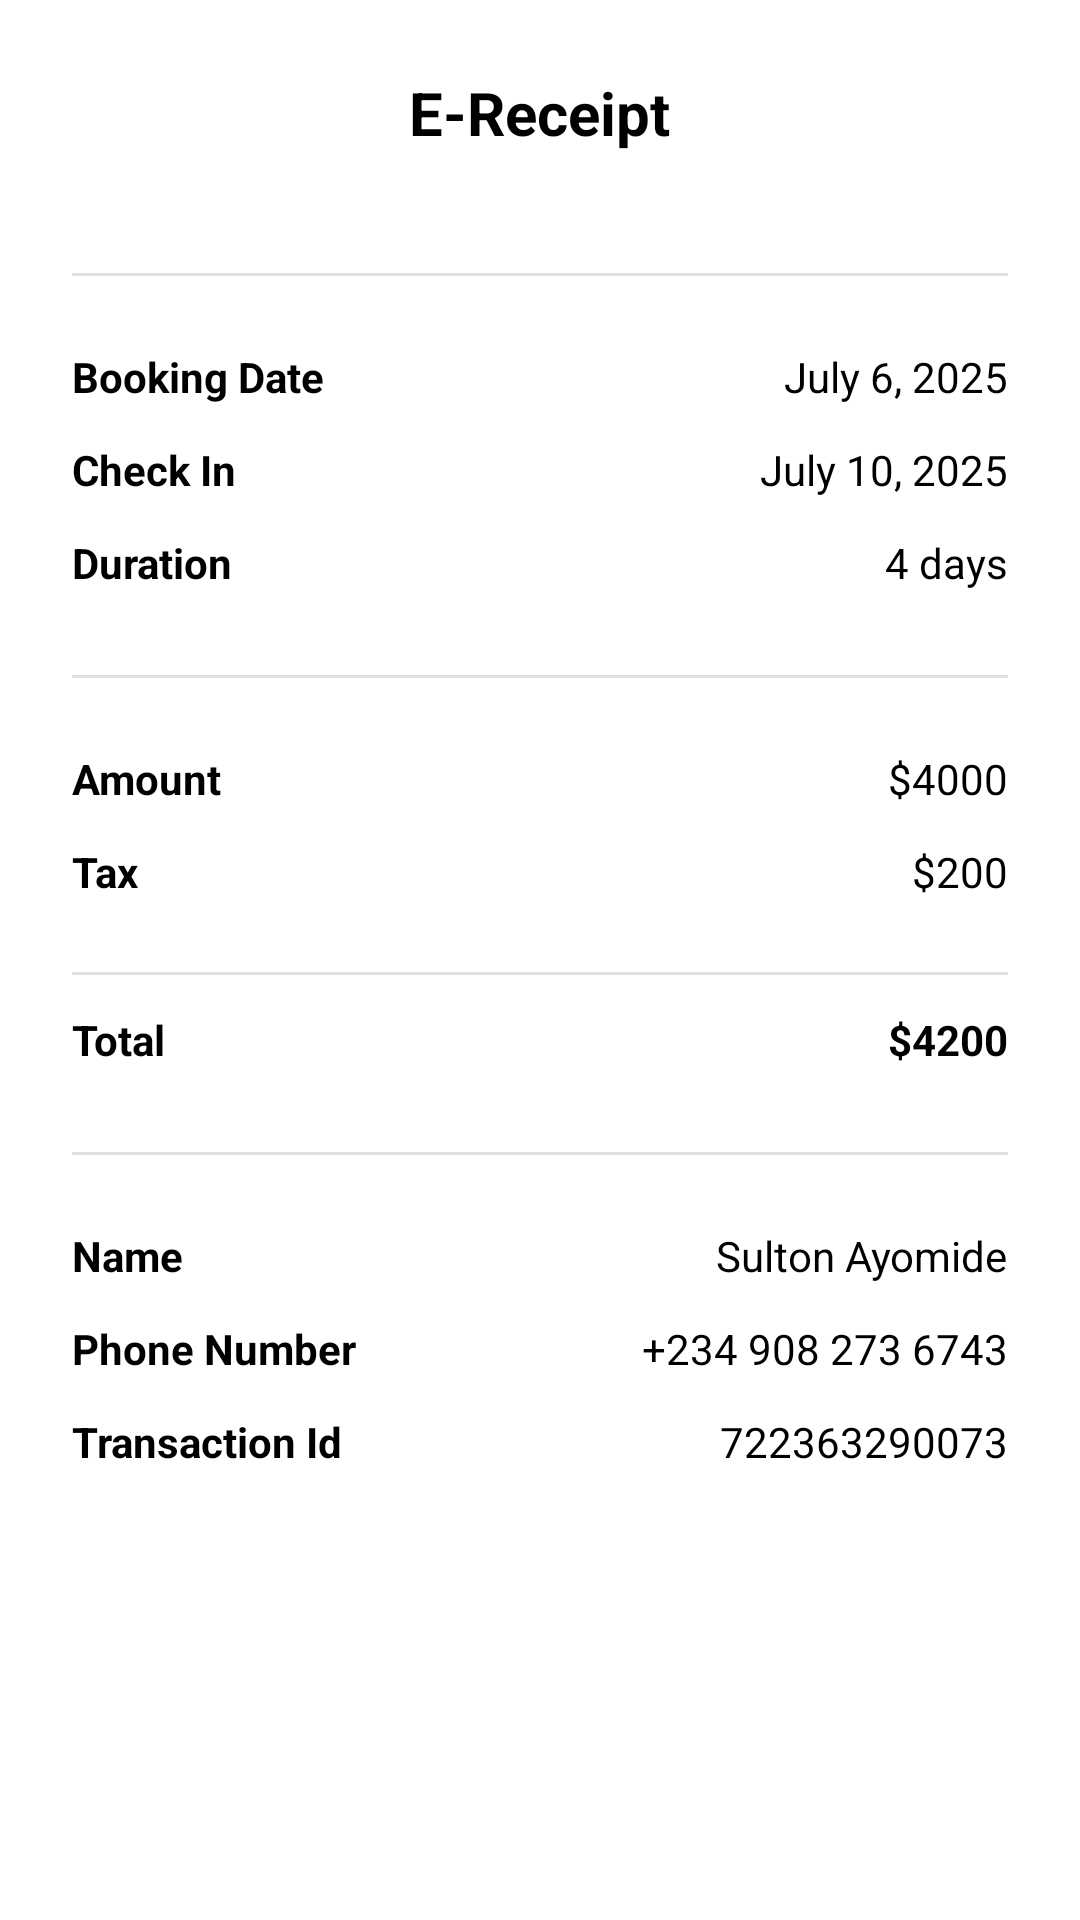

Write the Android layout XML for this screen, with the resource values it uses.
<!-- AndroidManifest.xml: application theme Theme.DeCasaApps -->
<!-- res/layout/activity_ereceipt.xml -->
<?xml version="1.0" encoding="utf-8"?>
<LinearLayout xmlns:android="http://schemas.android.com/apk/res/android"
    xmlns:app="http://schemas.android.com/apk/res-auto"
    xmlns:tools="http://schemas.android.com/tools"
    android:layout_width="match_parent"
    android:layout_height="match_parent"
    android:orientation="vertical"
    android:background="#FFFFFF"
    android:padding="24dp"
    tools:context=".EReceiptActivity">

    
    <RelativeLayout
        android:layout_width="match_parent"
        android:layout_height="wrap_content"
        android:layout_marginBottom="40dp">

        <ImageView
            android:id="@+id/btnBack"
            android:layout_width="24dp"
            android:layout_height="24dp"
            android:layout_centerVertical="true"
            android:src="@drawable/ic_back_arrow"
            app:tint="#000000" />

        <TextView
            android:layout_width="wrap_content"
            android:layout_height="wrap_content"
            android:layout_centerInParent="true"
            android:text="E-Receipt"
            android:textColor="#000000"
            android:textSize="20sp"
            android:textStyle="bold" />
    </RelativeLayout>
    
    <View
        android:layout_width="match_parent"
        android:layout_height="1dp"
        android:background="#E0E0E0"
        android:layout_marginBottom="24dp"/>

    
    <LinearLayout
        android:layout_width="match_parent"
        android:layout_height="wrap_content"
        android:orientation="vertical"
        android:layout_marginBottom="16dp">
        
        <LinearLayout
            android:layout_width="match_parent"
            android:layout_height="wrap_content"
            android:orientation="horizontal"
            android:layout_marginBottom="12dp">
            <TextView android:layout_width="0dp" android:layout_weight="1" android:layout_height="wrap_content" android:text="Booking Date" android:textColor="#000000" android:textStyle="bold"/>
            <TextView android:id="@+id/tvReceiptDate" android:layout_width="wrap_content" android:layout_height="wrap_content" android:text="July 6, 2025" android:textColor="#000000"/>
        </LinearLayout>
        
        <LinearLayout
            android:layout_width="match_parent"
            android:layout_height="wrap_content"
            android:orientation="horizontal"
            android:layout_marginBottom="12dp">
            <TextView android:layout_width="0dp" android:layout_weight="1" android:layout_height="wrap_content" android:text="Check In" android:textColor="#000000" android:textStyle="bold"/>
            <TextView android:id="@+id/tvReceiptCheckIn" android:layout_width="wrap_content" android:layout_height="wrap_content" android:text="July 10, 2025" android:textColor="#000000"/>
        </LinearLayout>
        
        <LinearLayout
            android:layout_width="match_parent"
            android:layout_height="wrap_content"
            android:orientation="horizontal"
            android:layout_marginBottom="12dp">
            <TextView android:layout_width="0dp" android:layout_weight="1" android:layout_height="wrap_content" android:text="Duration" android:textColor="#000000" android:textStyle="bold"/>
            <TextView android:id="@+id/tvReceiptDuration" android:layout_width="wrap_content" android:layout_height="wrap_content" android:text="4 days" android:textColor="#000000"/>
        </LinearLayout>
    </LinearLayout>

    <View
        android:layout_width="match_parent"
        android:layout_height="1dp"
        android:background="#E0E0E0"
        android:layout_marginBottom="24dp"/>

    
    <LinearLayout
        android:layout_width="match_parent"
        android:layout_height="wrap_content"
        android:orientation="vertical"
        android:layout_marginBottom="16dp">

        <LinearLayout
            android:layout_width="match_parent"
            android:layout_height="wrap_content"
            android:orientation="horizontal"
            android:layout_marginBottom="12dp">
            <TextView android:layout_width="0dp" android:layout_weight="1" android:layout_height="wrap_content" android:text="Amount" android:textColor="#000000" android:textStyle="bold"/>
            <TextView android:id="@+id/tvReceiptAmount" android:layout_width="wrap_content" android:layout_height="wrap_content" android:text="$4000" android:textColor="#000000"/>
        </LinearLayout>
        
        <LinearLayout
            android:layout_width="match_parent"
            android:layout_height="wrap_content"
            android:orientation="horizontal"
            android:layout_marginBottom="12dp">
            <TextView android:layout_width="0dp" android:layout_weight="1" android:layout_height="wrap_content" android:text="Tax" android:textColor="#000000" android:textStyle="bold"/>
            <TextView android:id="@+id/tvReceiptTax" android:layout_width="wrap_content" android:layout_height="wrap_content" android:text="$200" android:textColor="#000000"/>
        </LinearLayout>
        
        <View
            android:layout_width="match_parent"
            android:layout_height="1dp"
            android:background="#E0E0E0"
            android:layout_marginVertical="12dp"/>
            
        <LinearLayout
            android:layout_width="match_parent"
            android:layout_height="wrap_content"
            android:orientation="horizontal"
            android:layout_marginBottom="12dp">
            <TextView android:layout_width="0dp" android:layout_weight="1" android:layout_height="wrap_content" android:text="Total" android:textStyle="bold" android:textColor="#000000"/>
            <TextView android:id="@+id/tvReceiptTotal" android:layout_width="wrap_content" android:layout_height="wrap_content" android:text="$4200" android:textStyle="bold" android:textColor="#000000"/>
        </LinearLayout>
    </LinearLayout>
    
    <View
        android:layout_width="match_parent"
        android:layout_height="1dp"
        android:background="#E0E0E0"
        android:layout_marginBottom="24dp"/>

    
    <LinearLayout
        android:layout_width="match_parent"
        android:layout_height="wrap_content"
        android:orientation="vertical"
        android:layout_marginBottom="16dp">

        <LinearLayout
            android:layout_width="match_parent"
            android:layout_height="wrap_content"
            android:orientation="horizontal"
            android:layout_marginBottom="12dp">
            <TextView android:layout_width="0dp" android:layout_weight="1" android:layout_height="wrap_content" android:text="Name" android:textColor="#000000" android:textStyle="bold"/>
            <TextView android:id="@+id/tvReceiptName" android:layout_width="wrap_content" android:layout_height="wrap_content" android:text="Sulton Ayomide" android:textColor="#000000"/>
        </LinearLayout>
        
        <LinearLayout
            android:layout_width="match_parent"
            android:layout_height="wrap_content"
            android:orientation="horizontal"
            android:layout_marginBottom="12dp">
            <TextView android:layout_width="0dp" android:layout_weight="1" android:layout_height="wrap_content" android:text="Phone Number" android:textColor="#000000" android:textStyle="bold"/>
            <TextView android:id="@+id/tvReceiptPhone" android:layout_width="wrap_content" android:layout_height="wrap_content" android:text="+234 908 273 6743" android:textColor="#000000"/>
        </LinearLayout>

        <LinearLayout
            android:layout_width="match_parent"
            android:layout_height="wrap_content"
            android:orientation="horizontal"
            android:layout_marginBottom="12dp">
            <TextView android:layout_width="0dp" android:layout_weight="1" android:layout_height="wrap_content" android:text="Transaction Id" android:textColor="#000000" android:textStyle="bold"/>
            <TextView android:id="@+id/tvReceiptTransactionId" android:layout_width="wrap_content" android:layout_height="wrap_content" android:text="722363290073" android:textColor="#000000"/>
        </LinearLayout>
    </LinearLayout>

    <View android:layout_width="0dp" android:layout_height="0dp" android:layout_weight="1"/>
    
    <Button
        android:id="@+id/btnDownload"
        android:layout_width="match_parent"
        android:layout_height="56dp"
        android:text="Download E-Receipt"
        android:textAllCaps="false"
        android:textSize="18sp"
        android:textStyle="bold"
        android:textColor="#FFFFFF"
        android:background="@drawable/button_primary"
        android:backgroundTint="#6D7865"/> 

</LinearLayout>
<!-- resources referenced by this layout -->
<resources>
  <style name="Theme.DeCasaApps" parent="Base.Theme.DeCasaApps" />
  <style name="Base.Theme.DeCasaApps" parent="Theme.Material3.DayNight.NoActionBar">
          
          <item name="colorPrimary">@color/primary</item>
          <item name="colorSecondary">@color/primary2</item>
          <item name="colorTertiary">@color/primary1</item>
          <item name="android:statusBarColor">@color/primary</item>
      </style>
  <color name="primary">#717C6D</color>
  <color name="primary2">#3C3D37</color>
  <color name="primary1">#717C6D</color>
</resources>
